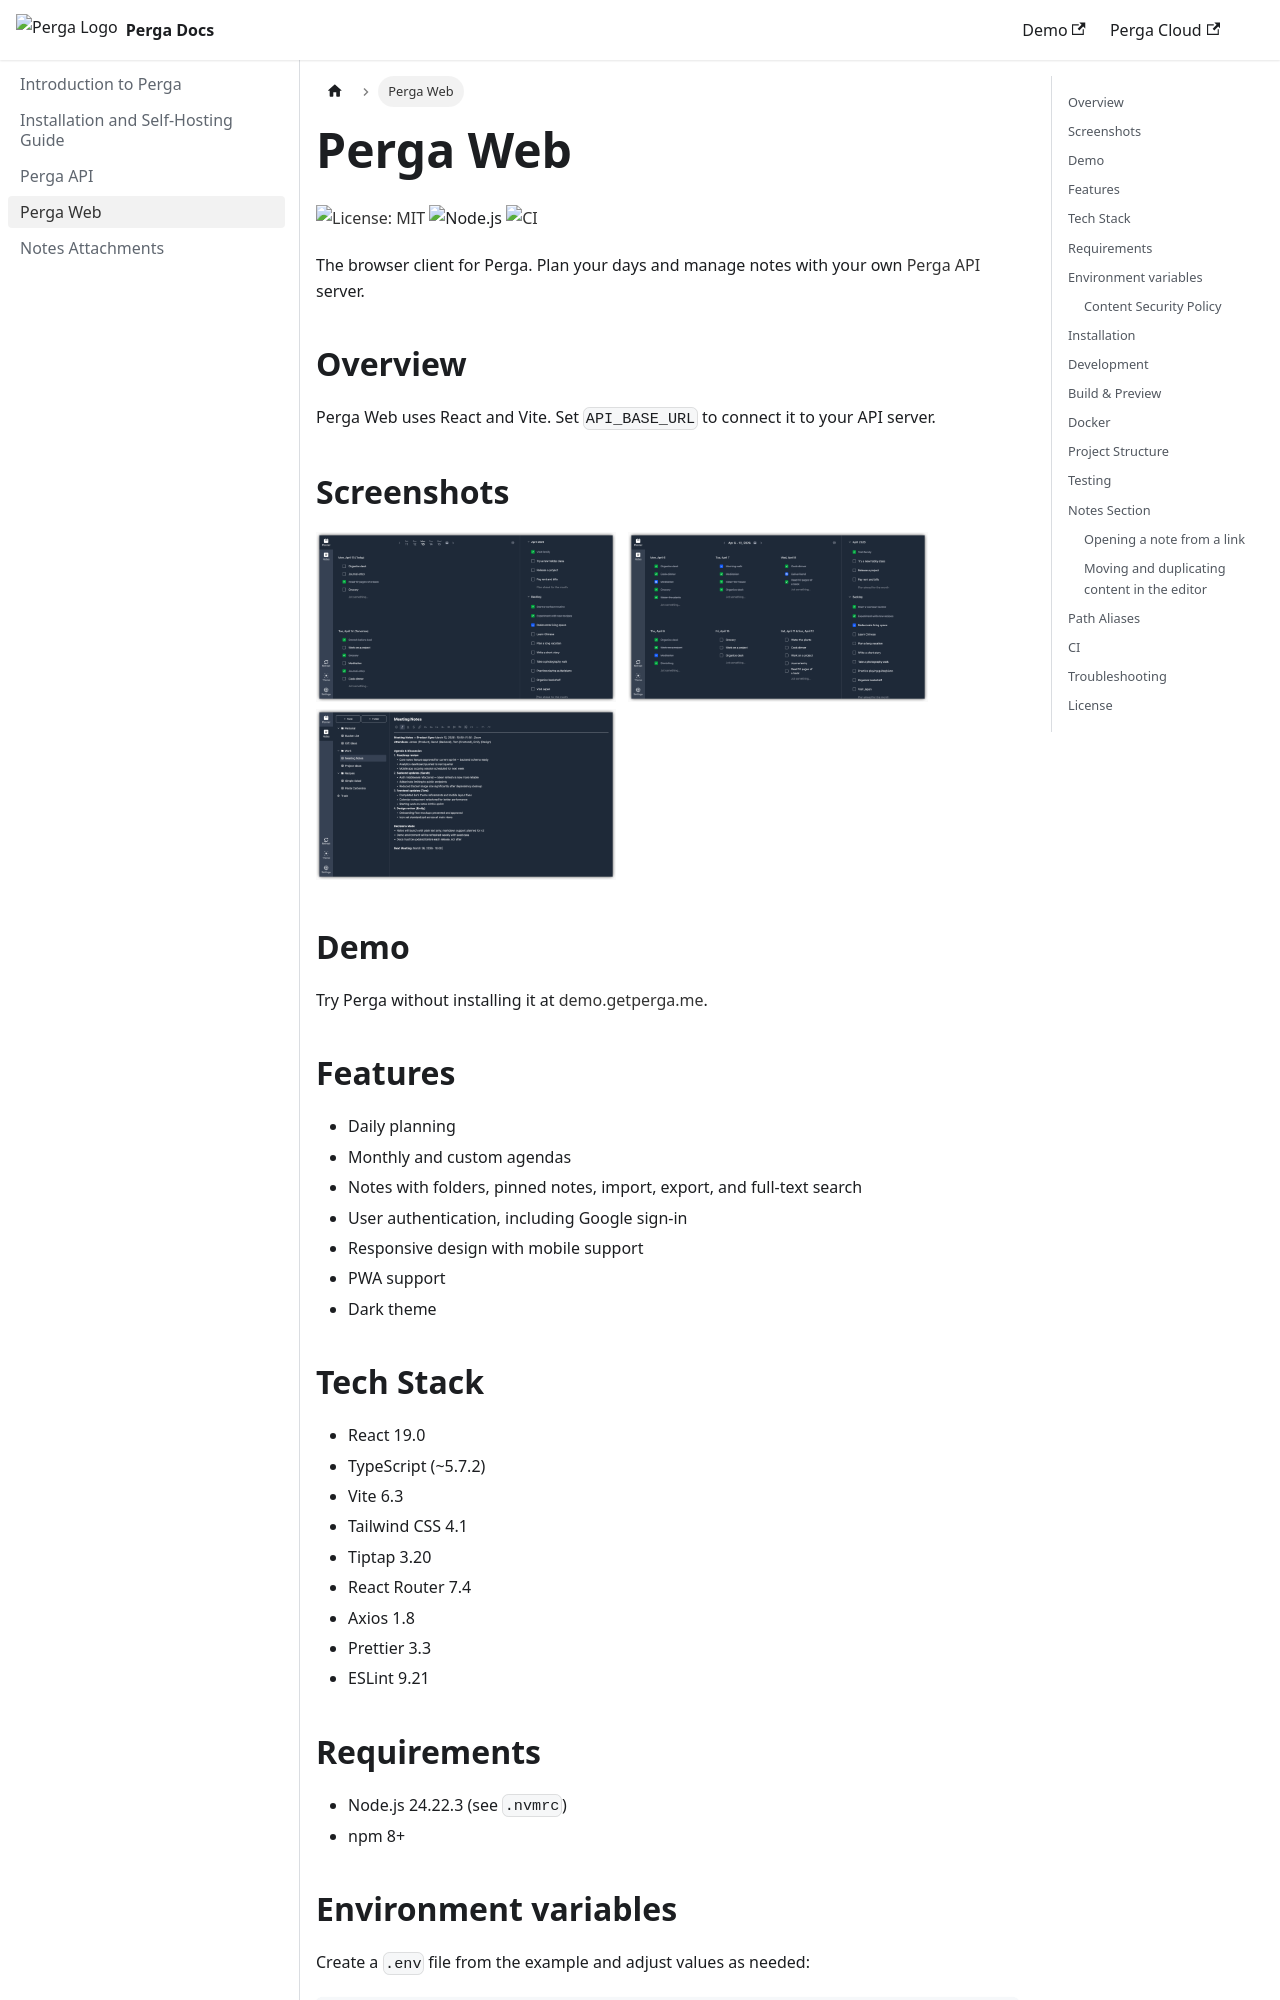

repository: getperga/perga-docs · page: docs/perga-web.html · generator: docusaurus

---
sidebar_position: 3
sidebar_label: Perga Web
title: Browser Client for the Perga Planner and Notes App
description: Set up Perga Web for planning and notes, and connect it to your own Perga API server.
---

# Perga Web

[![License: MIT](https://img.shields.io/badge/License-MIT-blue.svg)](https://github.com/getperga/perga-web/blob/main/LICENSE)
![Node.js](https://img.shields.io/badge/Node.js-24-green.svg)
[![CI](https://github.com/getperga/perga-web/actions/workflows/ci.yml/badge.svg)](https://github.com/getperga/perga-web/actions/workflows/ci.yml)

The browser client for Perga. Plan your days and manage notes with your own [Perga API](./perga-api) server.

## Overview

Perga Web uses React and Vite. Set `API_BASE_URL` to connect it to your API server.

## Screenshots

<p>
  <img src="/img/planner_screenshot.png" alt="Planner" width="300" />
  <span>&nbsp;&nbsp;&nbsp;</span>
  <img src="/img/planner_weekly_screenshot.png" alt="Planner Weekly" width="300" />
  <span>&nbsp;&nbsp;&nbsp;</span>
  <img src="/img/notes_screenshot.png" alt="Notes" width="300" />
</p>

## Demo

Try Perga without installing it at [demo.getperga.me](https://demo.getperga.me/).

## Features

- Daily planning
- Monthly and custom agendas
- Notes with folders, pinned notes, import, export, and full-text search
- User authentication, including Google sign-in
- Responsive design with mobile support
- PWA support
- Dark theme

## Tech Stack

- React 19.0
- TypeScript (~5.7.2)
- Vite 6.3
- Tailwind CSS 4.1
- Tiptap 3.20
- React Router 7.4
- Axios 1.8
- Prettier 3.3
- ESLint 9.21

## Requirements

- Node.js 24.22.3 (see `.nvmrc`)
- npm 8+
